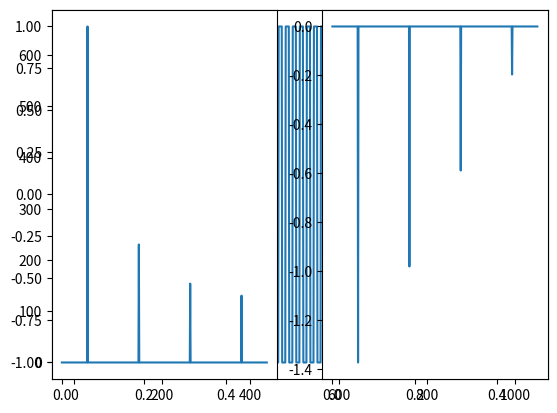

Generate this figure with matplotlib:
import numpy as np
import matplotlib.pyplot as plt
from scipy.fftpack import fft

def fft_senial_muestreada(x):
    N = len(x)
    W = np.exp(-1j*2*np.pi/N)
    X = [0]*N

    for k in range(N):
        for j in range(N):
            X[k] = X[k]+x[j]*(W**(k*j))

        if X[k] < 10 ** -5:
            X[k] = 0.0

    X = np.array(X).ravel()

    return X

x = np.tile([1,1,1,1,1,1,1,1,-1,-1,-1,-1,-1,-1,-1,-1],64)

plt.plot(x)
plt.show()

FFT = fft(x)
X = fft_senial_muestreada(x)

n = 1024
f = np.r_[0:0.5:1/n]

plt.subplot(1,2,1)
plt.plot(f,abs(X[0:512]))
plt.subplot(1,2,2)
plt.plot(f,np.angle(X[0:512]))
plt.show()
